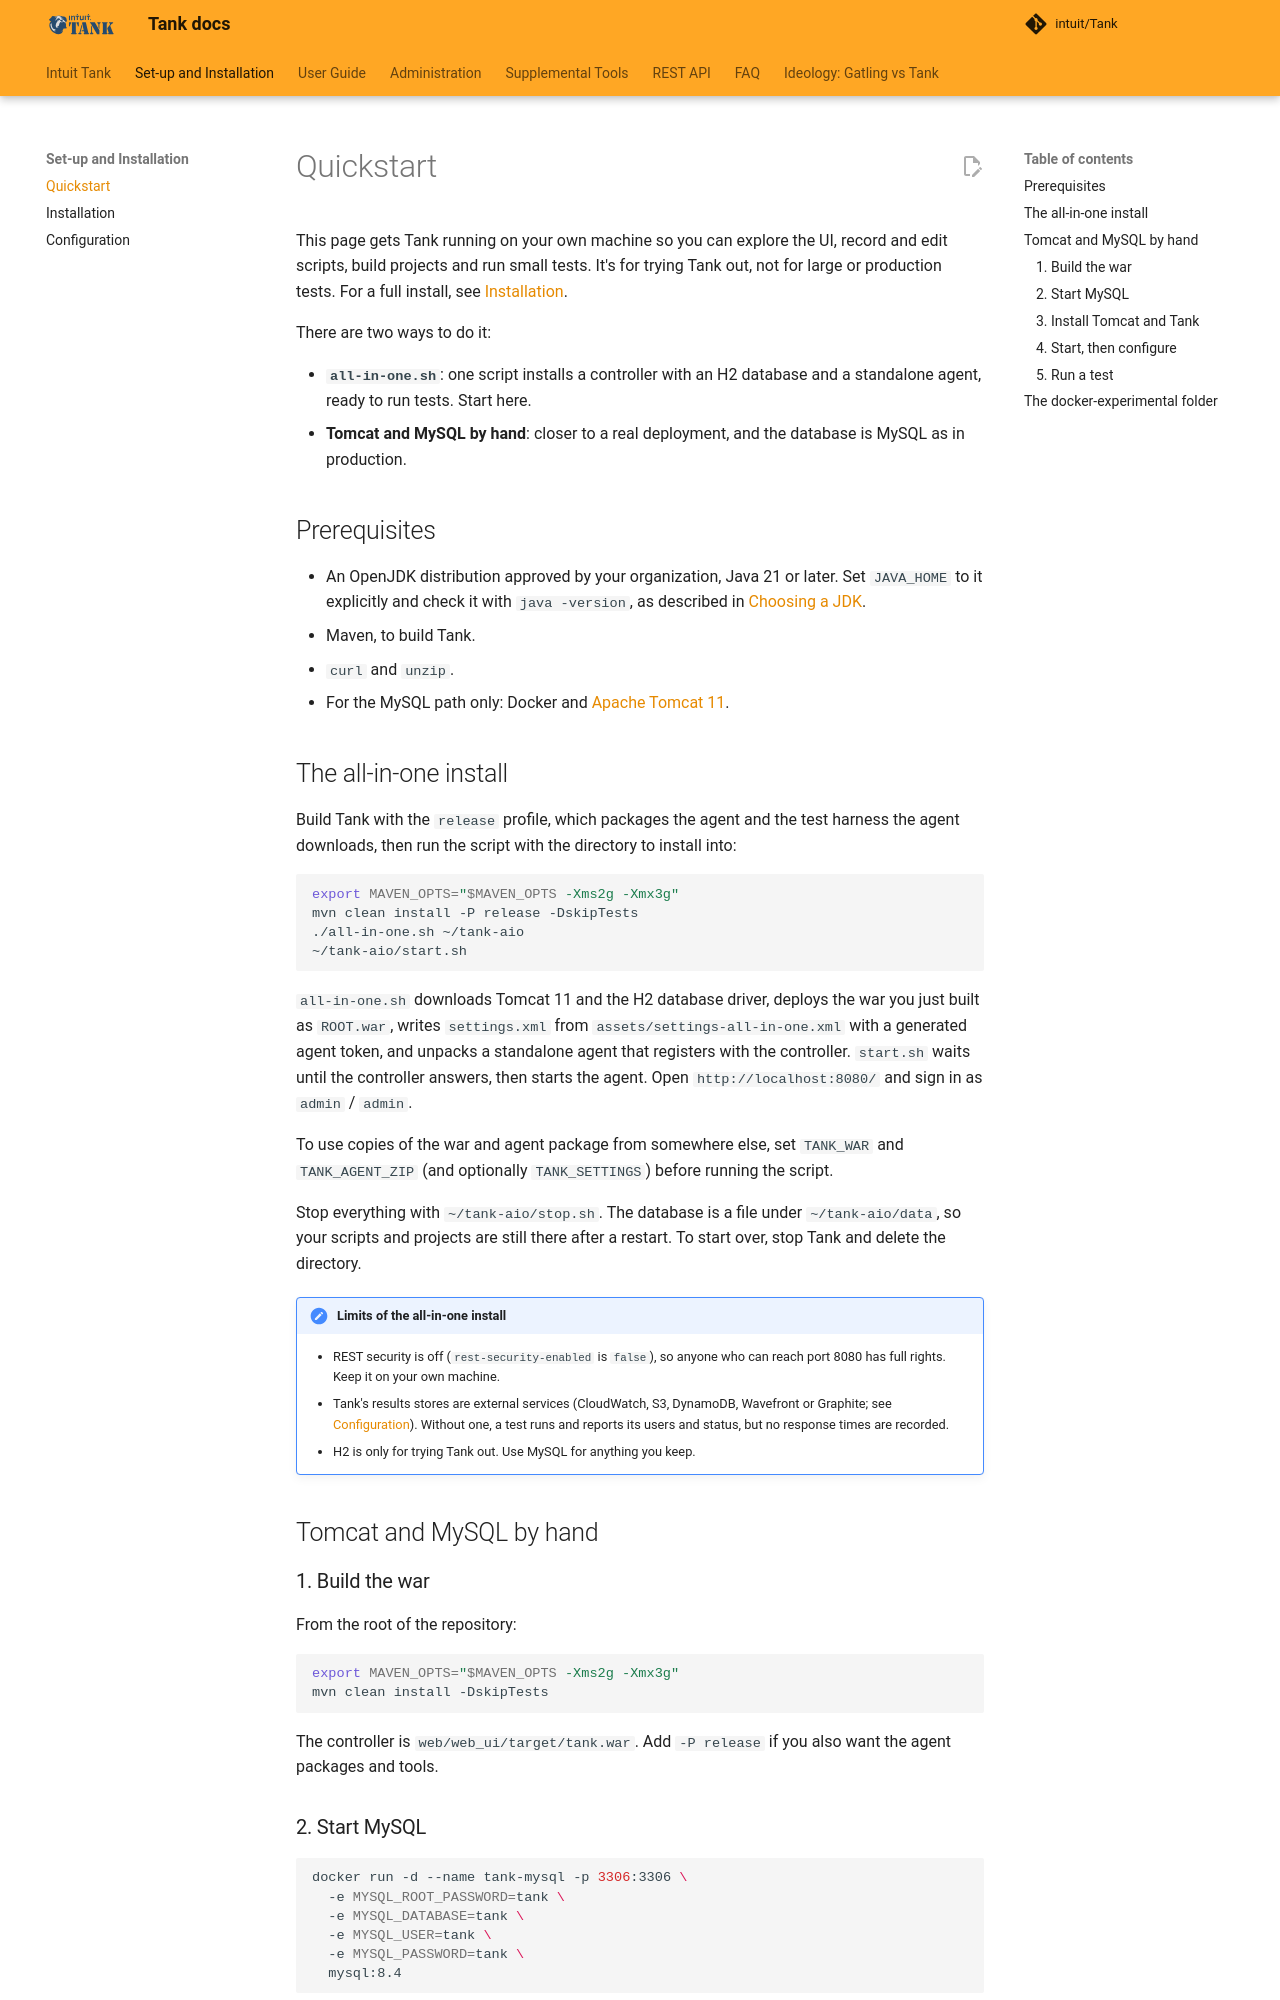

repository: intuit/Tank · page: installation-guide/quickstart/index.html · generator: mkdocs

# Quickstart

This page gets Tank running on your own machine so you can explore the UI, record and edit scripts, build projects and run small tests. It's for trying Tank out, not for large or production tests. For a full install, see [Installation](installation.md).

There are two ways to do it:

- **`all-in-one.sh`**: one script installs a controller with an H2 database and a standalone agent, ready to run tests. Start here.
- **Tomcat and MySQL by hand**: closer to a real deployment, and the database is MySQL as in production.

## Prerequisites

- An OpenJDK distribution approved by your organization, Java 21 or later. Set `JAVA_HOME` to it explicitly and check it with `java -version`, as described in [Choosing a JDK](installation.md#choosing-a-jdk).
- Maven, to build Tank.
- `curl` and `unzip`.
- For the MySQL path only: Docker and [Apache Tomcat 11](https://tomcat.apache.org/).

## The all-in-one install

Build Tank with the `release` profile, which packages the agent and the test harness the agent downloads, then run the script with the directory to install into:

```bash
export MAVEN_OPTS="$MAVEN_OPTS -Xms2g -Xmx3g"
mvn clean install -P release -DskipTests
./all-in-one.sh ~/tank-aio
~/tank-aio/start.sh
```

`all-in-one.sh` downloads Tomcat 11 and the H2 database driver, deploys the war you just built as `ROOT.war`, writes `settings.xml` from `assets/settings-all-in-one.xml` with a generated agent token, and unpacks a standalone agent that registers with the controller. `start.sh` waits until the controller answers, then starts the agent. Open `http://localhost:8080/` and sign in as `admin` / `admin`.

To use copies of the war and agent package from somewhere else, set `TANK_WAR` and `TANK_AGENT_ZIP` (and optionally `TANK_SETTINGS`) before running the script.

Stop everything with `~/tank-aio/stop.sh`. The database is a file under `~/tank-aio/data`, so your scripts and projects are still there after a restart. To start over, stop Tank and delete the directory.

!!! note "Limits of the all-in-one install"
    - REST security is off (`rest-security-enabled` is `false`), so anyone who can reach port 8080 has full rights. Keep it on your own machine.
    - Tank's results stores are external services (CloudWatch, S3, DynamoDB, Wavefront or Graphite; see [Configuration](configuration.md)). Without one, a test runs and reports its users and status, but no response times are recorded.
    - H2 is only for trying Tank out. Use MySQL for anything you keep.

## Tomcat and MySQL by hand

### 1. Build the war

From the root of the repository:

```bash
export MAVEN_OPTS="$MAVEN_OPTS -Xms2g -Xmx3g"
mvn clean install -DskipTests
```

The controller is `web/web_ui/target/tank.war`. Add `-P release` if you also want the agent packages and tools.
